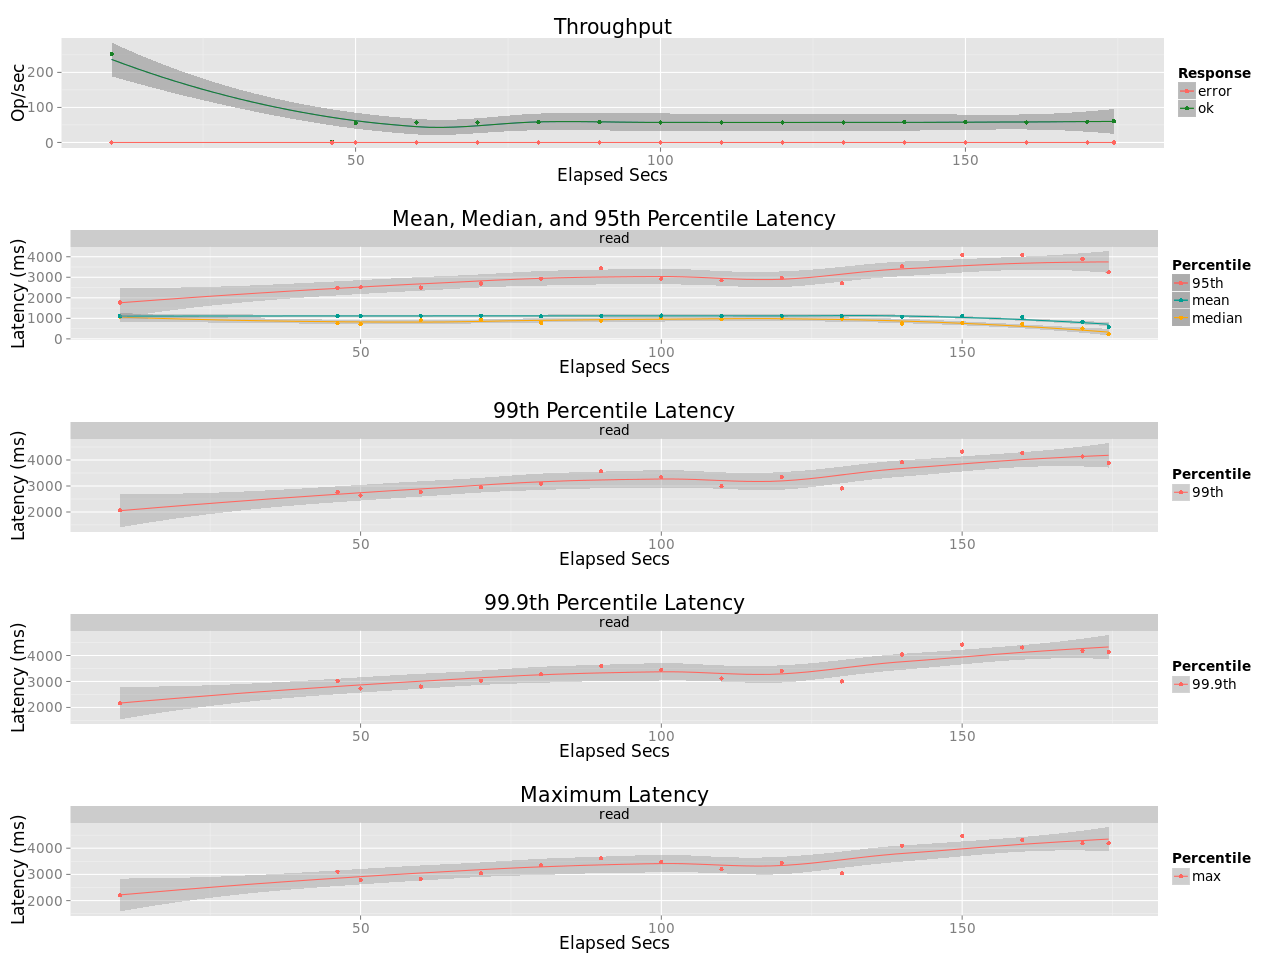

Source data for this figure (header and first rows):
elapsed, window, total, successful, failed
10, 10, 2530, 2530, 0
46.17, 36.17, 81, 81, 0
50, 3.828, 214, 214, 0
60, 10, 572, 572, 0
70, 10, 572, 572, 0
80, 10, 576, 576, 0
90, 10, 577, 577, 0
100, 10, 572, 572, 0
110, 10, 570, 570, 0
120, 10, 570, 570, 0
130, 10, 573, 573, 0
140, 10, 580, 580, 0
150, 10, 579, 579, 0
160, 10, 574, 574, 0
170, 10, 595, 595, 0
174.3, 4.34, 265, 265, 0
